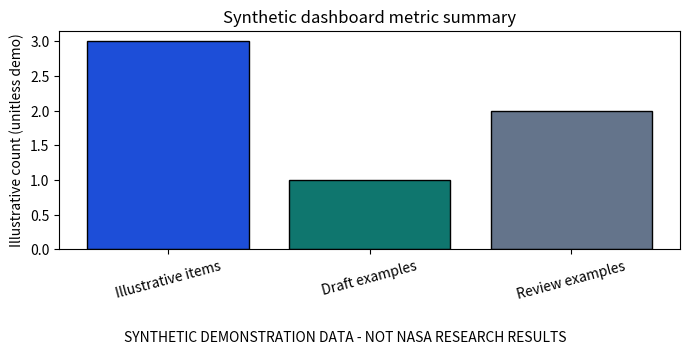
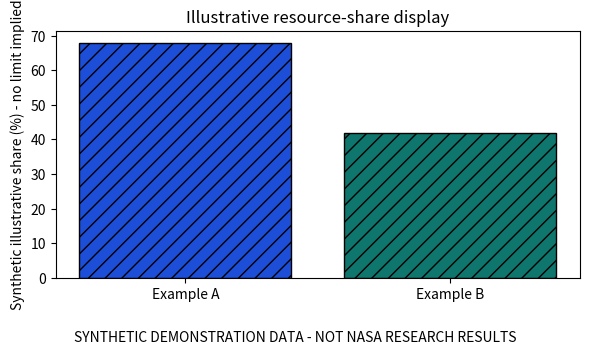
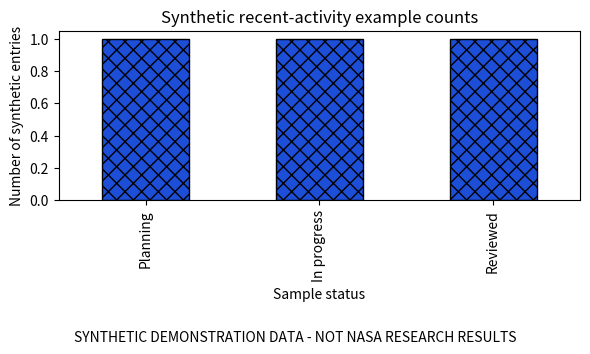
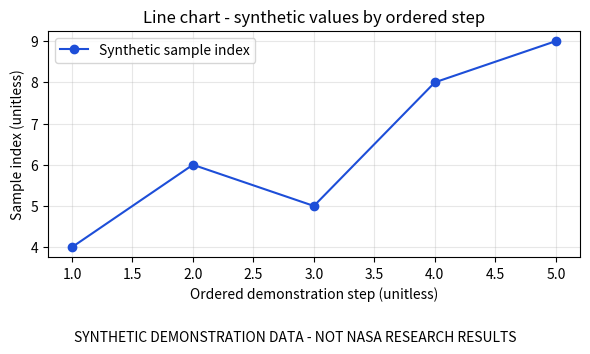
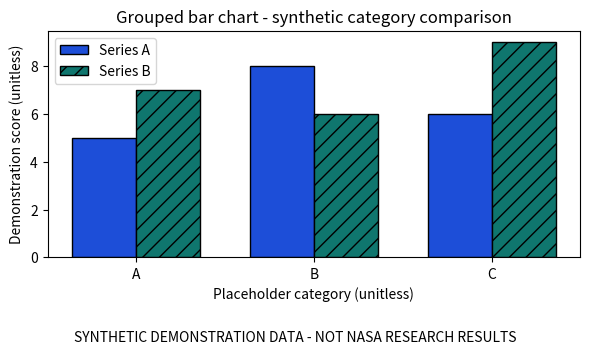
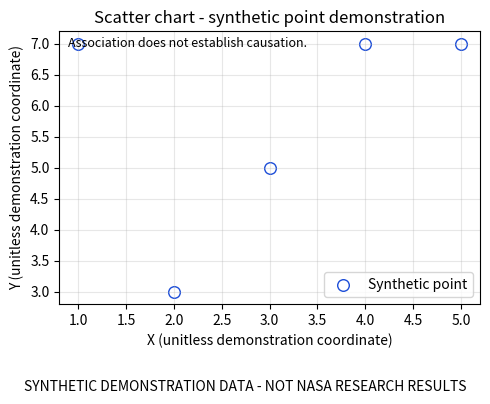

Write Python code to recreate these figures, in order.
import sys
import importlib.util
import importlib.metadata as metadata

required_packages = ("pandas", "numpy", "matplotlib")
package_status = {}
for package in required_packages:
    installed = importlib.util.find_spec(package) is not None
    try:
        version = metadata.version(package) if installed else None
    except metadata.PackageNotFoundError:
        version = "installed; version metadata unavailable"
    package_status[package] = {"installed": installed, "version": version}

print("Python:", sys.version.split()[0])
print("Required package status:", package_status)
missing_packages = [name for name, info in package_status.items() if not info["installed"]]
if missing_packages:
    print("Visualization cells require these approved dependencies:", missing_packages)
else:
    print("Environment check complete; continue to imports.")

if missing_packages:
    raise RuntimeError("Required libraries are missing; no automatic installation was attempted.")

import numpy as np
import pandas as pd
import matplotlib.pyplot as plt
from datetime import datetime, timezone

print("NumPy:", np.__version__)
print("pandas:", pd.__version__)
print("Matplotlib:", plt.matplotlib.__version__)

SEED = 20261109
rng = np.random.default_rng(SEED)

dashboard_metrics = pd.DataFrame([
    {"record_id": "metric-demo-01", "label": "Illustrative items", "value": 3, "unit": "synthetic items", "description": "Invented dashboard count for layout demonstration."},
    {"record_id": "metric-demo-02", "label": "Draft examples", "value": 1, "unit": "synthetic items", "description": "Invented dashboard count for layout demonstration."},
    {"record_id": "metric-demo-03", "label": "Review examples", "value": 2, "unit": "synthetic items", "description": "Invented dashboard count for layout demonstration."},
])
resource_demo = pd.DataFrame([
    {"record_id": "resource-demo-01", "label": "Example A", "share_pct": 68.0, "description": "Invented illustrative share; not a physical resource metric."},
    {"record_id": "resource-demo-02", "label": "Example B", "share_pct": 42.0, "description": "Invented illustrative share; not a physical resource metric."},
])
activity_demo = pd.DataFrame([
    {"record_id": f"activity-demo-{i:02d}", "label": f"Sample entry {i:02d}", "status": status, "description": "Invented activity text for layout demonstration."}
    for i, status in enumerate(("Planning", "In progress", "Reviewed"), start=1)
])
steps = np.arange(1, 6)
line_demo = pd.DataFrame({"record_id": [f"line-demo-{i:02d}" for i in steps], "step": steps, "sample_index": [4, 6, 5, 8, 9], "description": ["Synthetic unitless sample index for a demonstration step."] * len(steps)})
categories = ["A", "B", "C"]
grouped_demo = pd.DataFrame({"record_id": [f"bar-demo-{i}" for i in categories], "category": categories, "series_a": [5, 8, 6], "series_b": [7, 6, 9], "description": ["Synthetic placeholder category values; no domain meaning."] * len(categories)})
x_values = np.arange(1, 6)
scatter_demo = pd.DataFrame({"record_id": [f"scatter-demo-{i}" for i in x_values], "x": x_values, "y": rng.integers(1, 10, size=len(x_values)), "description": ["Synthetic unitless point coordinates."] * len(x_values)})

for frame in (dashboard_metrics, resource_demo, activity_demo, line_demo, grouped_demo, scatter_demo):
    frame["synthetic_label"] = "SYNTHETIC DEMONSTRATION DATA - NOT NASA RESEARCH RESULTS"

print("Fixed random seed:", SEED)
print("Synthetic tables: dashboard_metrics, resource_demo, activity_demo, line_demo, grouped_demo, scatter_demo")
print("Scatter Y values use the seeded random generator; the remaining demonstration values are specified directly.")

def validate_dataset(frame, required_columns, expected_types=None, id_column=None, numeric_columns=None):
    """Return explicit validation findings without changing or dropping records."""
    expected_types = expected_types or {}
    numeric_columns = numeric_columns or []
    issues = []
    if not isinstance(frame, pd.DataFrame):
        return {"valid": False, "issues": ["Input is not a pandas DataFrame."]}
    if frame.empty:
        issues.append("Dataset is empty.")
    missing_columns = [column for column in required_columns if column not in frame.columns]
    if missing_columns:
        issues.append(f"Missing required columns: {missing_columns}")
    for column in required_columns:
        if column in frame.columns:
            missing_count = int(frame[column].isna().sum())
            if missing_count:
                issues.append(f"Column {column!r} contains {missing_count} missing value(s).")
    for column, expected in expected_types.items():
        if column not in frame.columns:
            continue
        series = frame[column]
        if expected == "numeric" and not pd.api.types.is_numeric_dtype(series):
            issues.append(f"Column {column!r} is not numeric.")
        elif expected == "string":
            non_null_values = series.dropna()
            invalid_string_count = int((~non_null_values.map(lambda value: isinstance(value, str))).sum())
            if invalid_string_count:
                issues.append(f"Column {column!r} contains {invalid_string_count} non-string non-missing value(s).")
    if id_column and id_column in frame.columns:
        duplicate_count = int(frame[id_column].duplicated(keep=False).sum())
        if duplicate_count:
            issues.append(f"Identifier column {id_column!r} has {duplicate_count} row(s) in duplicate groups.")
    for column in numeric_columns:
        if column not in frame.columns:
            continue
        converted = pd.to_numeric(frame[column], errors="coerce")
        invalid_count = int(converted.isna().sum())
        nonfinite_count = int((~np.isfinite(converted.dropna().to_numpy(dtype=float))).sum())
        if invalid_count:
            issues.append(f"Column {column!r} has {invalid_count} non-numeric or missing value(s).")
        if nonfinite_count:
            issues.append(f"Column {column!r} has {nonfinite_count} non-finite value(s).")
    return {"valid": not issues, "issues": issues or ["No issues found by these demonstration checks."]}

validation_specs = {
    "dashboard_metrics": (["record_id", "label", "value", "unit"], {"label": "string", "value": "numeric"}, "record_id", ["value"]),
    "resource_demo": (["record_id", "label", "share_pct"], {"label": "string", "share_pct": "numeric"}, "record_id", ["share_pct"]),
    "activity_demo": (["record_id", "label", "status"], {"label": "string", "status": "string"}, "record_id", []),
    "line_demo": (["record_id", "step", "sample_index"], {"step": "numeric", "sample_index": "numeric"}, "record_id", ["step", "sample_index"]),
    "grouped_demo": (["record_id", "category", "series_a", "series_b"], {"category": "string", "series_a": "numeric", "series_b": "numeric"}, "record_id", ["series_a", "series_b"]),
    "scatter_demo": (["record_id", "x", "y"], {"x": "numeric", "y": "numeric"}, "record_id", ["x", "y"]),
}
validation_results = {}
for name, (required, types, identifier, numeric) in validation_specs.items():
    validation_results[name] = validate_dataset(globals()[name], required, types, identifier, numeric)
pd.DataFrame([{"dataset": name, **result} for name, result in validation_results.items()])

missing_value_demo = pd.DataFrame({"record_id": ["m-1"], "value": [np.nan]})
duplicate_id_demo = pd.DataFrame({"record_id": ["d-1", "d-1"], "value": [1.0, 2.0]})
invalid_numeric_demo = pd.DataFrame({"record_id": ["n-1", "n-2"], "value": ["not-a-number", np.inf]})
empty_demo = pd.DataFrame(columns=["record_id", "value"])

invalid_demo_results = {
    "missing value": validate_dataset(missing_value_demo, ["record_id", "value"], {"value": "numeric"}, "record_id", ["value"]),
    "duplicate identifier": validate_dataset(duplicate_id_demo, ["record_id", "value"], {"value": "numeric"}, "record_id", ["value"]),
    "invalid numeric": validate_dataset(invalid_numeric_demo, ["record_id", "value"], {"value": "numeric"}, "record_id", ["value"]),
    "empty dataset": validate_dataset(empty_demo, ["record_id", "value"], {"value": "numeric"}, "record_id", ["value"]),
}
for name, result in invalid_demo_results.items():
    print(f"{name}: valid={result['valid']}; issues={result['issues']}")
print("No invalid row was dropped or repaired.")

for name, frame in (("dashboard metrics", dashboard_metrics), ("resource examples", resource_demo), ("activity examples", activity_demo), ("line data", line_demo), ("grouped-bar data", grouped_demo), ("scatter data", scatter_demo)):
    print(f"\n{name.upper()}")
    print(frame.to_string(index=False))

fig, ax = plt.subplots(figsize=(7, 3.5))
ax.bar(dashboard_metrics["label"], dashboard_metrics["value"], color=["#1D4ED8", "#0F766E", "#64748B"], edgecolor="black")
ax.set_title("Synthetic dashboard metric summary")
ax.set_ylabel("Illustrative count (unitless demo)")
ax.tick_params(axis="x", rotation=15)
fig.text(0.5, 0.01, "SYNTHETIC DEMONSTRATION DATA - NOT NASA RESEARCH RESULTS", ha="center", fontsize=10)
fig.tight_layout(rect=(0, 0.08, 1, 1))
plt.show()

fig, ax = plt.subplots(figsize=(6, 3.5))
ax.bar(resource_demo["label"], resource_demo["share_pct"], color=["#1D4ED8", "#0F766E"], edgecolor="black", hatch="//")
ax.set_title("Illustrative resource-share display")
ax.set_ylabel("Synthetic illustrative share (%) - no limit implied")
fig.text(0.5, 0.01, "SYNTHETIC DEMONSTRATION DATA - NOT NASA RESEARCH RESULTS", ha="center", fontsize=10)
fig.tight_layout(rect=(0, 0.08, 1, 1))
plt.show()

activity_counts = activity_demo.groupby("status", sort=False).size()
fig, ax = plt.subplots(figsize=(6, 3.5))
activity_counts.plot(kind="bar", ax=ax, color="#1D4ED8", edgecolor="black", hatch="xx")
ax.set_title("Synthetic recent-activity example counts")
ax.set_xlabel("Sample status")
ax.set_ylabel("Number of synthetic entries")
fig.text(0.5, 0.01, "SYNTHETIC DEMONSTRATION DATA - NOT NASA RESEARCH RESULTS", ha="center", fontsize=10)
fig.tight_layout(rect=(0, 0.08, 1, 1))
plt.show()

fig, ax = plt.subplots(figsize=(6, 3.5))
ax.plot(line_demo["step"], line_demo["sample_index"], marker="o", linestyle="-", color="#1D4ED8", label="Synthetic sample index")
ax.set_title("Line chart - synthetic values by ordered step")
ax.set_xlabel("Ordered demonstration step (unitless)")
ax.set_ylabel("Sample index (unitless)")
ax.legend()
ax.grid(True, alpha=0.3)
fig.text(0.5, 0.01, "SYNTHETIC DEMONSTRATION DATA - NOT NASA RESEARCH RESULTS", ha="center", fontsize=10)
fig.tight_layout(rect=(0, 0.08, 1, 1))
plt.show()

positions = np.arange(len(grouped_demo))
width = 0.36
fig, ax = plt.subplots(figsize=(6, 3.5))
ax.bar(positions - width / 2, grouped_demo["series_a"], width, label="Series A", color="#1D4ED8", edgecolor="black")
ax.bar(positions + width / 2, grouped_demo["series_b"], width, label="Series B", color="#0F766E", edgecolor="black", hatch="//")
ax.set_title("Grouped bar chart - synthetic category comparison")
ax.set_xlabel("Placeholder category (unitless)")
ax.set_ylabel("Demonstration score (unitless)")
ax.set_xticks(positions)
ax.set_xticklabels(grouped_demo["category"])
ax.legend()
fig.text(0.5, 0.01, "SYNTHETIC DEMONSTRATION DATA - NOT NASA RESEARCH RESULTS", ha="center", fontsize=10)
fig.tight_layout(rect=(0, 0.08, 1, 1))
plt.show()

fig, ax = plt.subplots(figsize=(5, 4))
ax.scatter(scatter_demo["x"], scatter_demo["y"], marker="o", facecolors="white", edgecolors="#1D4ED8", s=70, label="Synthetic point")
ax.set_title("Scatter chart - synthetic point demonstration")
ax.set_xlabel("X (unitless demonstration coordinate)")
ax.set_ylabel("Y (unitless demonstration coordinate)")
ax.legend()
ax.grid(True, alpha=0.3)
ax.text(0.02, 0.98, "Association does not establish causation.", transform=ax.transAxes, va="top", fontsize=9)
fig.text(0.5, 0.01, "SYNTHETIC DEMONSTRATION DATA - NOT NASA RESEARCH RESULTS", ha="center", fontsize=10)
fig.tight_layout(rect=(0, 0.08, 1, 1))
plt.show()

provenance = {
    "dataset_id": "arc09-synthetic-visualization-demo-v1",
    "dataset_id_scope": "Bundle-level ID for all six demonstration tables; table names identify each individual example.",
    "source_description": "Values specified inside this notebook solely for visualization demonstration; no external records used.",
    "generated_at_utc": datetime.now(timezone.utc).isoformat(),
    "random_seed": SEED,
    "field_definitions": {
        "record_id": "Stable identifier within this synthetic notebook example.",
        "label/category/status": "Display text for an illustrative UI example.",
        "value/share_pct/sample_index/series_a/series_b/x/y": "Synthetic numeric display value; physical meaning is not defined.",
        "unit": "Explicit demo label only; it does not imply a scientific unit."
    },
    "transformation_history": ["Created demonstration records", "Added synthetic-data disclosure labels", "Validated with notebook checks"],
    "validation_status": {name: result["valid"] for name, result in validation_results.items()},
}
provenance

visualization_state_examples = {
    "loading": "Show labeled progress while an approved request is pending; do not present stale data as current without labeling it.",
    "empty": "Explain that a valid response contains no displayable records; provide next steps only if product-approved.",
    "invalid_data": "Report validation failure; do not silently omit or coerce invalid scientific values.",
    "error": "Show a clear failure message; offer retry only when supported by approved behavior.",
    "success": "Display validated values with approved labels, units, provenance, freshness, and supplied uncertainty metadata."
}
for state, description in visualization_state_examples.items():
    print(f"{state.upper()}: {description}")
